Run: headless pygame with SDL's dummy video driver; simulated clock (each Clock.tick advances the game by its frame time, no real sleeping); random seed 0; keys injected as events and as key.get_pressed() state; no mouse input.
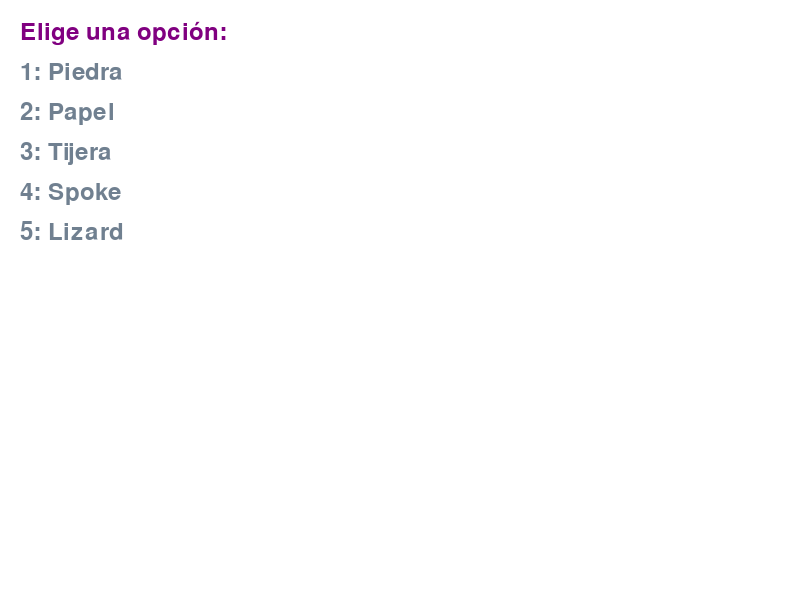
Frame 1 of 4 · flips 1–60 · no input
Frame 2 of 4 · flips 61–180 · tapped SPACE, RETURN · held RIGHT (→), D · screen unchanged from frame 1, image omitted
Frame 3 of 4 · flips 181–300 · held DOWN (↓), S · screen unchanged from frame 2, image omitted
Frame 4 of 4 · flips 301–420 · held LEFT (←), A, UP (↑), W · screen unchanged from frame 3, image omitted

The pygame program that drew these frames:

import pygame
import random
import sys

# Inicializar Pygame
pygame.init()

# Colores
WHITE = (255, 255, 255)
BLACK = (0, 0, 0)
CORAL_RED = (255, 64, 64)
BLUE = (0, 0, 255)
PURPLE = (128, 0, 128)
LIGHT_CYAN_SOFT = (176, 224, 230)
SLATE_GRAY = (112, 128, 144)


# Configurar la pantalla
WIDTH, HEIGHT = 800, 600
screen = pygame.display.set_mode((WIDTH, HEIGHT))
pygame.display.set_caption("Piedra, Papel, Tijera, Spoke, Lizard")


# Fuente
font = pygame.font.Font(None, 36)

# Opciones del juego
opciones = ["piedra", "papel", "tijera", "spoke", "lizard"]

def obtener_eleccion_computadora():
    return random.choice(opciones)

def determinar_ganador(usuario, computadora):
    if usuario == computadora:
        return "Empate"
    elif (usuario == "piedra" and computadora == "tijera") or \
         (usuario == "papel" and computadora == "piedra") or \
         (usuario == "tijera" and computadora == "papel") or \
         (usuario == "piedra" and computadora == "lizard") or \
         (usuario == "lizard" and computadora == "spoke") or \
         (usuario == "spoke" and computadora == "tijera") or \
         (usuario == "tijera" and computadora == "lizard") or \
         (usuario == "lizard" and computadora == "papel") or \
         (usuario == "papel" and computadora == "spoke") or \
         (usuario == "spoke" and computadora == "piedra"):
        return "Ganaste"
    else:
        return "Perdiste"

def mostrar_texto(texto, x, y, color=SLATE_GRAY):
    render = font.render(texto, True, color)
    screen.blit(render, (x, y))


def main():
    running = True
    eleccion_usuario = None
    eleccion_computadora = None
    resultado = ""

    while running:
        for event in pygame.event.get():
            if event.type == pygame.QUIT:
                running = False
            elif event.type == pygame.KEYDOWN:
                if event.key == pygame.K_1:
                    eleccion_usuario = "piedra"
                elif event.key == pygame.K_2:
                    eleccion_usuario = "papel"
                elif event.key == pygame.K_3:
                    eleccion_usuario = "tijera"
                elif event.key == pygame.K_4:
                    eleccion_usuario = "spoke"
                elif event.key == pygame.K_5:
                    eleccion_usuario = "lizard"

                if eleccion_usuario:
                    eleccion_computadora = obtener_eleccion_computadora()
                    resultado = determinar_ganador(eleccion_usuario, eleccion_computadora)

        # Dibujar fondo
        screen.fill(WHITE)

        # Mostrar instrucciones
        mostrar_texto("Elige una opción:", 20, 20,PURPLE)
        mostrar_texto("1: Piedra", 20, 60,SLATE_GRAY)
        mostrar_texto("2: Papel", 20, 100,SLATE_GRAY)
        mostrar_texto("3: Tijera", 20, 140,SLATE_GRAY)
        mostrar_texto("4: Spoke", 20, 180,SLATE_GRAY)
        mostrar_texto("5: Lizard", 20, 220,SLATE_GRAY)

        if eleccion_usuario and eleccion_computadora:
            mostrar_texto(f"Tú elegiste: {eleccion_usuario}", 400, 60,)
            mostrar_texto(f"La computadora eligió: {eleccion_computadora}", 400, 100,)
            mostrar_texto(f"Resultado: {resultado}", 400, 140,)

        # Actualizar la pantalla
        pygame.display.flip()

    pygame.quit()
    sys.exit()

if __name__ == "__main__":
    main()
